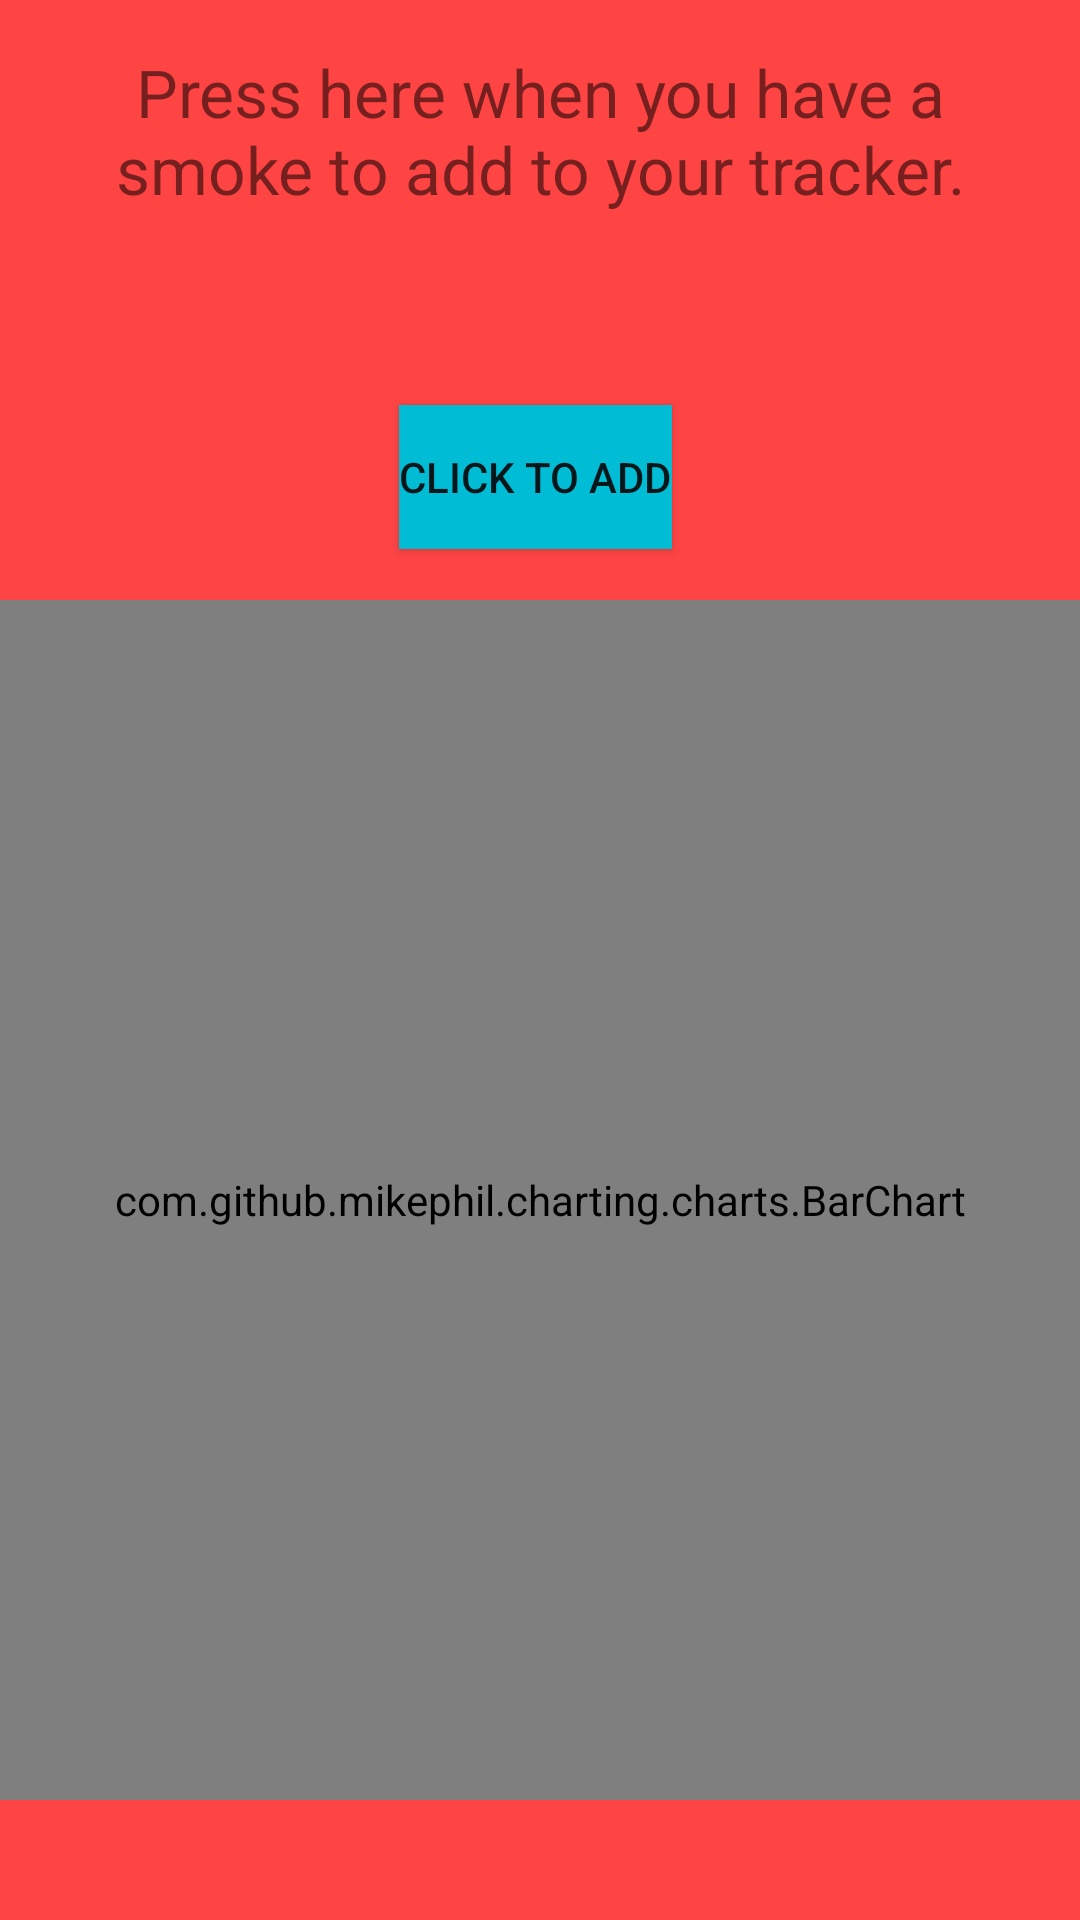

Android layout source for this screen:
<!-- AndroidManifest.xml: application theme AppTheme -->
<!-- res/layout/activity_cig_number_tracker.xml -->
<?xml version="1.0" encoding="utf-8"?>
<androidx.constraintlayout.widget.ConstraintLayout xmlns:android="http://schemas.android.com/apk/res/android"
    xmlns:app="http://schemas.android.com/apk/res-auto"
    xmlns:tools="http://schemas.android.com/tools"
    android:layout_width="match_parent"
    android:layout_height="match_parent"
    tools:context=".CigNumberTrackerActivity"
    android:background="@android:color/holo_red_light">

    <TextView
        android:id="@+id/textView3"
        android:layout_width="match_parent"
        android:layout_height="wrap_content"
        android:layout_marginStart="16dp"
        android:layout_marginTop="16dp"
        android:layout_marginEnd="16dp"
        android:text="Press here when you have a smoke to add to your tracker."
        android:textAlignment="center"
        android:textSize="22sp"
        app:layout_constraintEnd_toEndOf="parent"
        app:layout_constraintStart_toStartOf="parent"
        app:layout_constraintTop_toTopOf="parent" />

    <com.github.mikephil.charting.charts.BarChart
        android:id="@+id/tracker_bar_chart"
        android:layout_width="match_parent"
        android:layout_height="400dp"
        android:layout_marginTop="200dp"
        app:layout_constraintEnd_toEndOf="parent"
        app:layout_constraintStart_toStartOf="parent"
        app:layout_constraintTop_toTopOf="parent" />

    <Button
        android:id="@+id/add_to_tracker_button"
        android:layout_width="wrap_content"
        android:layout_height="wrap_content"
        android:layout_marginStart="160dp"
        android:layout_marginTop="64dp"
        android:layout_marginEnd="163dp"
        android:background="#00BCD4"
        android:digits="1"
        android:text="Click to add"
        app:layout_constraintEnd_toEndOf="parent"
        app:layout_constraintStart_toStartOf="parent"
        app:layout_constraintTop_toBottomOf="@+id/textView3" />

</androidx.constraintlayout.widget.ConstraintLayout>
<!-- resources referenced by this layout -->
<resources>
  <style name="AppTheme" parent="Theme.AppCompat.Light.DarkActionBar">
          
          <item name="colorPrimary">@color/colorPrimary</item>
          <item name="colorPrimaryDark">@color/colorPrimaryDark</item>
          <item name="colorAccent">@color/colorAccent</item>
          <item name="titleTextColor">@color/titleTextBlack</item>
  
      </style>
  <color name="colorPrimary">#FFFFFF</color>
  <color name="colorPrimaryDark">#3700B3</color>
  <color name="colorAccent">#03DAC5</color>
  <color name="titleTextBlack">#000000</color>
</resources>
